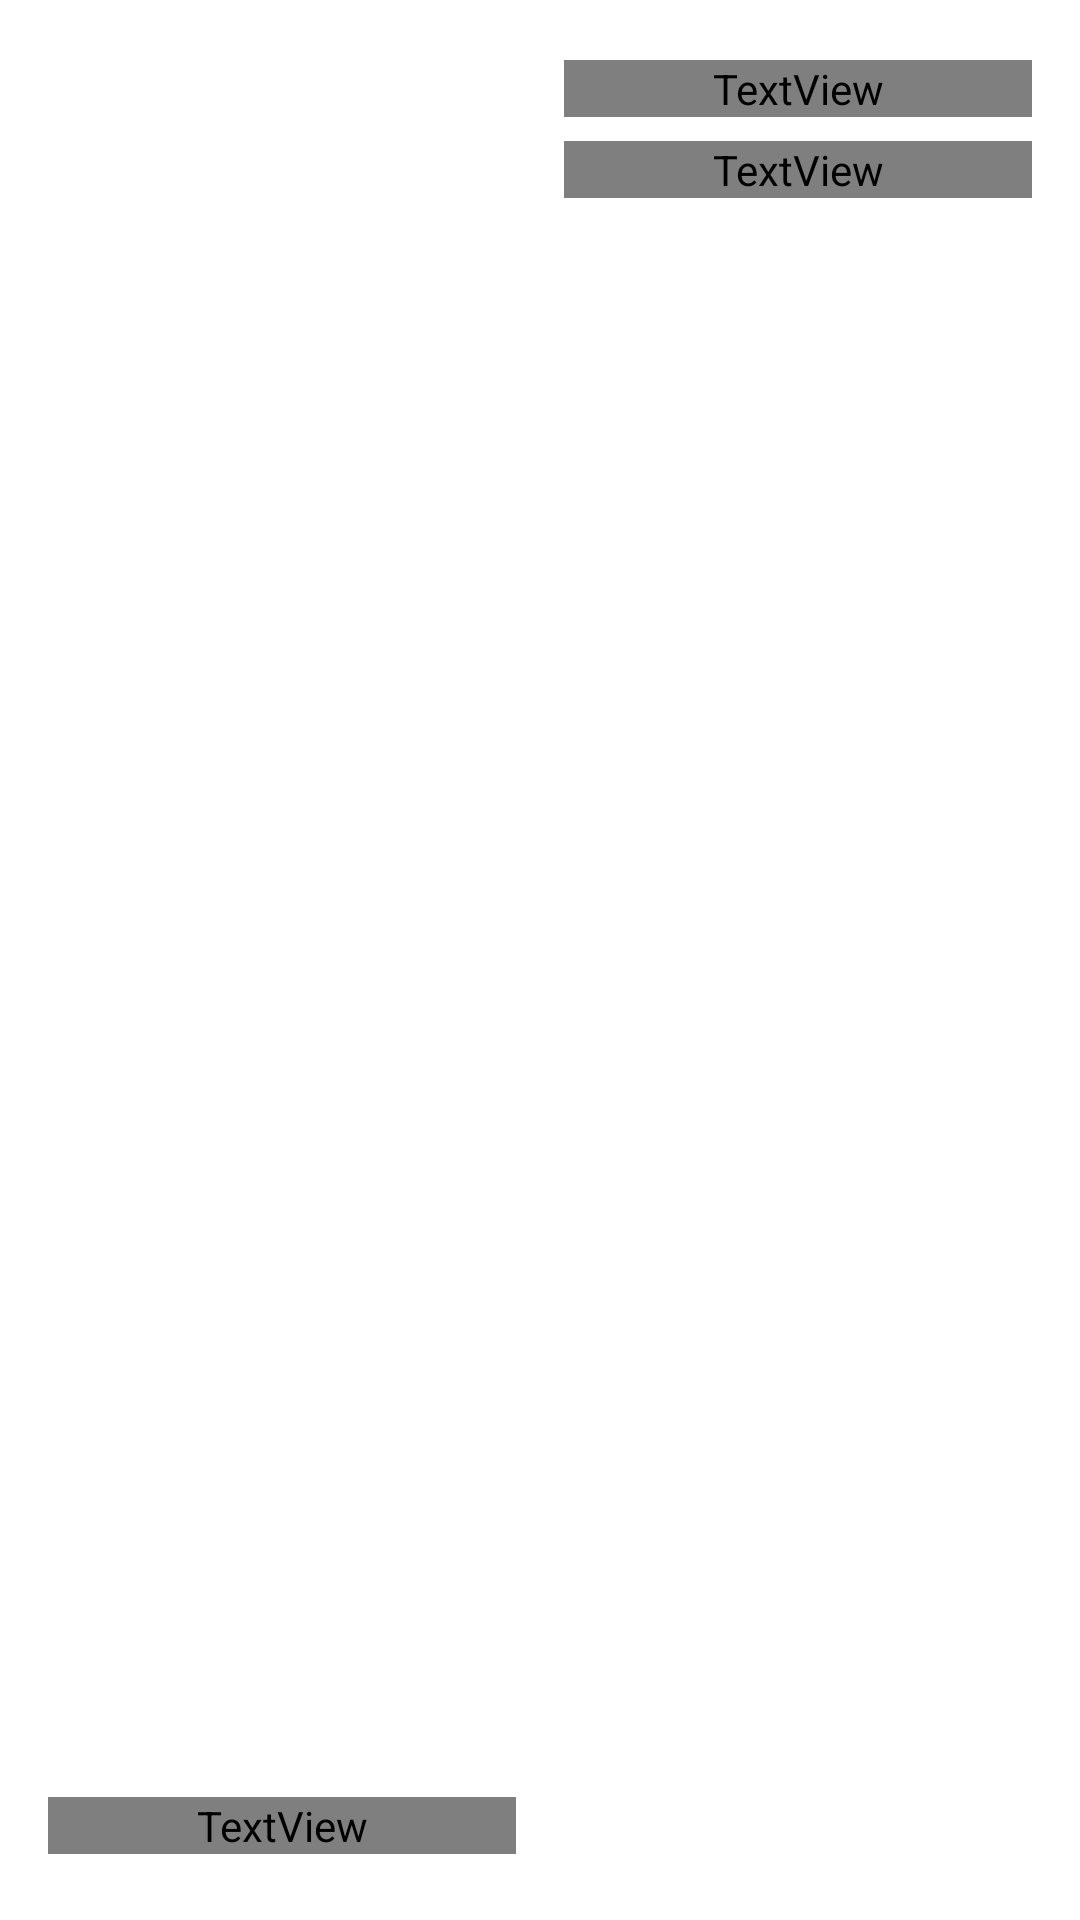

Produce the Android XML layout that renders to this screen, including the resource entries it uses.
<!-- AndroidManifest.xml: application theme AppTheme.NoActionBar -->
<!-- res/layout/recycler_view_item.xml -->
<?xml version="1.0" encoding="utf-8"?>
<RelativeLayout xmlns:android="http://schemas.android.com/apk/res/android"
    xmlns:tools="http://schemas.android.com/tools"
    android:layout_width="match_parent"
    android:layout_height="@dimen/dp128"
    android:padding="@dimen/dp16">

    <RelativeLayout
        android:id="@+id/preview_layout"
        android:layout_width="@dimen/dp156"
        android:layout_height="match_parent"
        android:layout_centerVertical="true"
        android:layout_marginEnd="@dimen/dp16">

        <ImageView
            android:id="@+id/preview_layout_bg"
            android:layout_width="@dimen/dp156"
            android:layout_height="@dimen/dp128"
            android:scaleType="center"
            tools:ignore="ContentDescription" />

        <ImageView
            android:id="@+id/preview_icon"
            android:layout_width="@dimen/dp28"
            android:layout_height="@dimen/dp28"
            android:layout_above="@id/preview_title"
            android:layout_centerHorizontal="true"
            android:layout_marginBottom="@dimen/dp16"
            android:scaleType="center"
            tools:ignore="ContentDescription" />

        <ImageView
            android:id="@+id/preview_layout_checkbox"
            android:layout_width="@dimen/dp24"
            android:layout_height="@dimen/dp24"
            android:layout_marginStart="@dimen/dp8"
            android:layout_marginTop="@dimen/dp8"
            android:scaleType="center"
            tools:ignore="ContentDescription" />

        <TextView
            android:id="@+id/preview_title"
            android:layout_width="match_parent"
            android:layout_height="wrap_content"
            android:layout_alignParentBottom="true"
            android:layout_marginBottom="@dimen/dp6"
            android:fontFamily="@font/roboto"
            android:gravity="center"
            android:textColor="@android:color/white"
            android:textSize="@dimen/sp14" />

    </RelativeLayout>

    <LinearLayout
        android:layout_width="match_parent"
        android:layout_height="match_parent"
        android:layout_toEndOf="@id/preview_layout"
        android:orientation="vertical"
        android:paddingTop="@dimen/dp4"
        android:paddingBottom="@dimen/dp4">

        <TextView
            android:id="@+id/title"
            android:layout_width="match_parent"
            android:layout_height="wrap_content"
            android:ellipsize="end"
            android:fontFamily="@font/roboto_medium"
            android:maxLines="2"
            android:textColor="@android:color/white"
            android:textSize="@dimen/sp18" />

        <TextView
            android:id="@+id/sub_title"
            android:layout_width="match_parent"
            android:layout_height="wrap_content"
            android:layout_marginTop="@dimen/dp8"
            android:fontFamily="@font/roboto"
            android:textColor="@color/colorSubTitleText"
            android:textSize="@dimen/sp16" />

    </LinearLayout>

</RelativeLayout>
<!-- resources referenced by this layout -->
<resources>
  <color name="colorSubTitleText">#525f6e</color>
  <dimen name="dp128">128dp</dimen>
  <dimen name="dp156">156dp</dimen>
  <dimen name="dp16">16dp</dimen>
  <dimen name="dp24">24dp</dimen>
  <dimen name="dp28">28dp</dimen>
  <dimen name="dp4">4dp</dimen>
  <dimen name="dp6">6dp</dimen>
  <dimen name="dp8">8dp</dimen>
  <dimen name="sp14">14sp</dimen>
  <dimen name="sp16">16sp</dimen>
  <dimen name="sp18">18sp</dimen>
  <style name="AppTheme.NoActionBar">
          <item name="windowActionBar">false</item>
          <item name="windowNoTitle">true</item>
      </style>
</resources>
